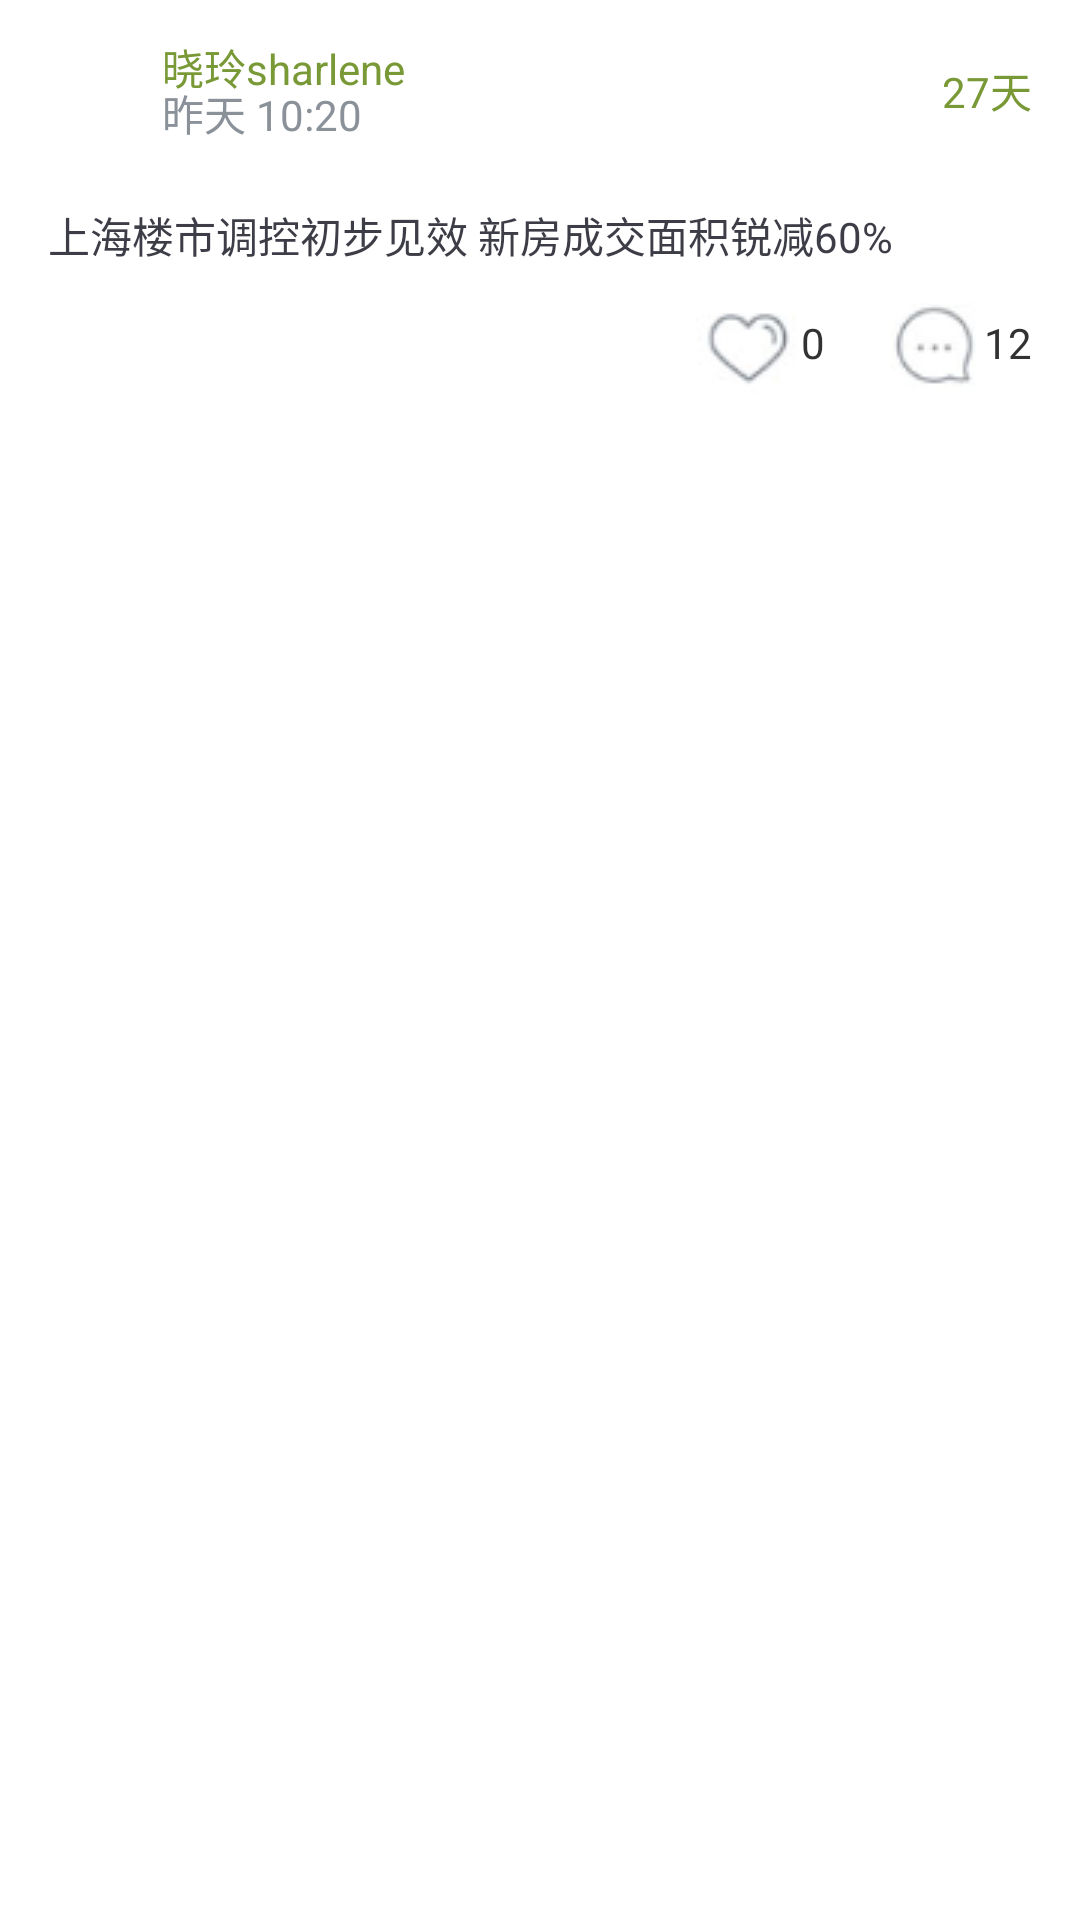

Produce the Android XML layout that renders to this screen, including the resource entries it uses.
<!-- AndroidManifest.xml: application theme android:Theme.Light.NoTitleBar -->
<!-- res/layout/community_card.xml -->
<?xml version="1.0" encoding="utf-8"?>
<LinearLayout xmlns:android="http://schemas.android.com/apk/res/android"
    android:layout_width="match_parent"
    android:layout_height="wrap_content"
    android:background="@color/c4"
    android:orientation="vertical"
    android:paddingLeft="@dimen/common_margin_16"
    android:paddingRight="@dimen/common_margin_16">

    
    <RelativeLayout
        android:layout_width="match_parent"
        android:layout_height="60dp">

        <ImageView
            android:id="@+id/user_avatar"
            android:layout_width="30dp"
            android:layout_height="30dp"
            android:layout_alignParentLeft="true"
            android:layout_centerVertical="true"
            android:layout_marginRight="8dp"
            android:src="@drawable/main_logo" />

        <TextView
            android:id="@+id/user_name"
            android:layout_width="wrap_content"
            android:layout_height="wrap_content"
            android:layout_marginTop="12dp"
            android:layout_toRightOf="@+id/user_avatar"
            android:text="晓玲sharlene"
            android:textColor="@color/c9" />

        <TextView
            android:id="@+id/update_time"
            android:layout_width="wrap_content"
            android:layout_height="wrap_content"
            android:layout_alignParentBottom="true"
            android:layout_marginBottom="12dp"
            android:layout_toRightOf="@+id/user_avatar"
            android:text="昨天 10:20"
            android:textColor="@color/c3" />

        <TextView
            android:id="@+id/persist_duration"
            android:layout_width="wrap_content"
            android:layout_height="wrap_content"
            android:layout_alignParentRight="true"
            android:layout_centerVertical="true"
            android:text="27天"
            android:textColor="@color/c9" />
    </RelativeLayout>


    
    <ImageView
        android:id="@+id/card_image"
        android:layout_width="match_parent"
        android:layout_height="wrap_content"
        android:adjustViewBounds="true"
        android:maxHeight="300dp"
        android:scaleType="centerCrop"
        android:background="@color/c3" />

    <TextView
        android:id="@+id/card_content"
        android:layout_width="match_parent"
        android:layout_height="wrap_content"
        android:paddingBottom="8dp"
        android:paddingTop="8dp"
        android:text="上海楼市调控初步见效 新房成交面积锐减60%"
        android:textColor="@color/c2" />

    
    <LinearLayout
        android:layout_width="match_parent"
        android:layout_height="wrap_content"
        android:layout_marginBottom="8dp"
        android:gravity="right">

        <TextView
            android:id="@+id/card_support"
            android:layout_width="wrap_content"
            android:layout_height="wrap_content"
            android:layout_marginRight="20dp"
            android:drawableLeft="@drawable/fake_support"
            android:gravity="center_vertical"
            android:text="0" />

        <TextView
            android:id="@+id/card_comment"
            android:layout_width="wrap_content"
            android:layout_height="wrap_content"
            android:drawableLeft="@drawable/fake_comment"
            android:gravity="center_vertical"
            android:text="12" />
    </LinearLayout>

</LinearLayout>
<!-- resources referenced by this layout -->
<resources>
  <color name="c2">#3d3d47</color>
  <color name="c3">#8a9199</color>
  <color name="c4">#ffffff</color>
  <color name="c9">#789936</color>
  <dimen name="common_margin_16">16dp</dimen>
  <!-- drawable fake_comment: png bitmap (drawable, 1526 bytes) -->
  <!-- drawable fake_support: png bitmap (drawable, 1562 bytes) -->
</resources>
